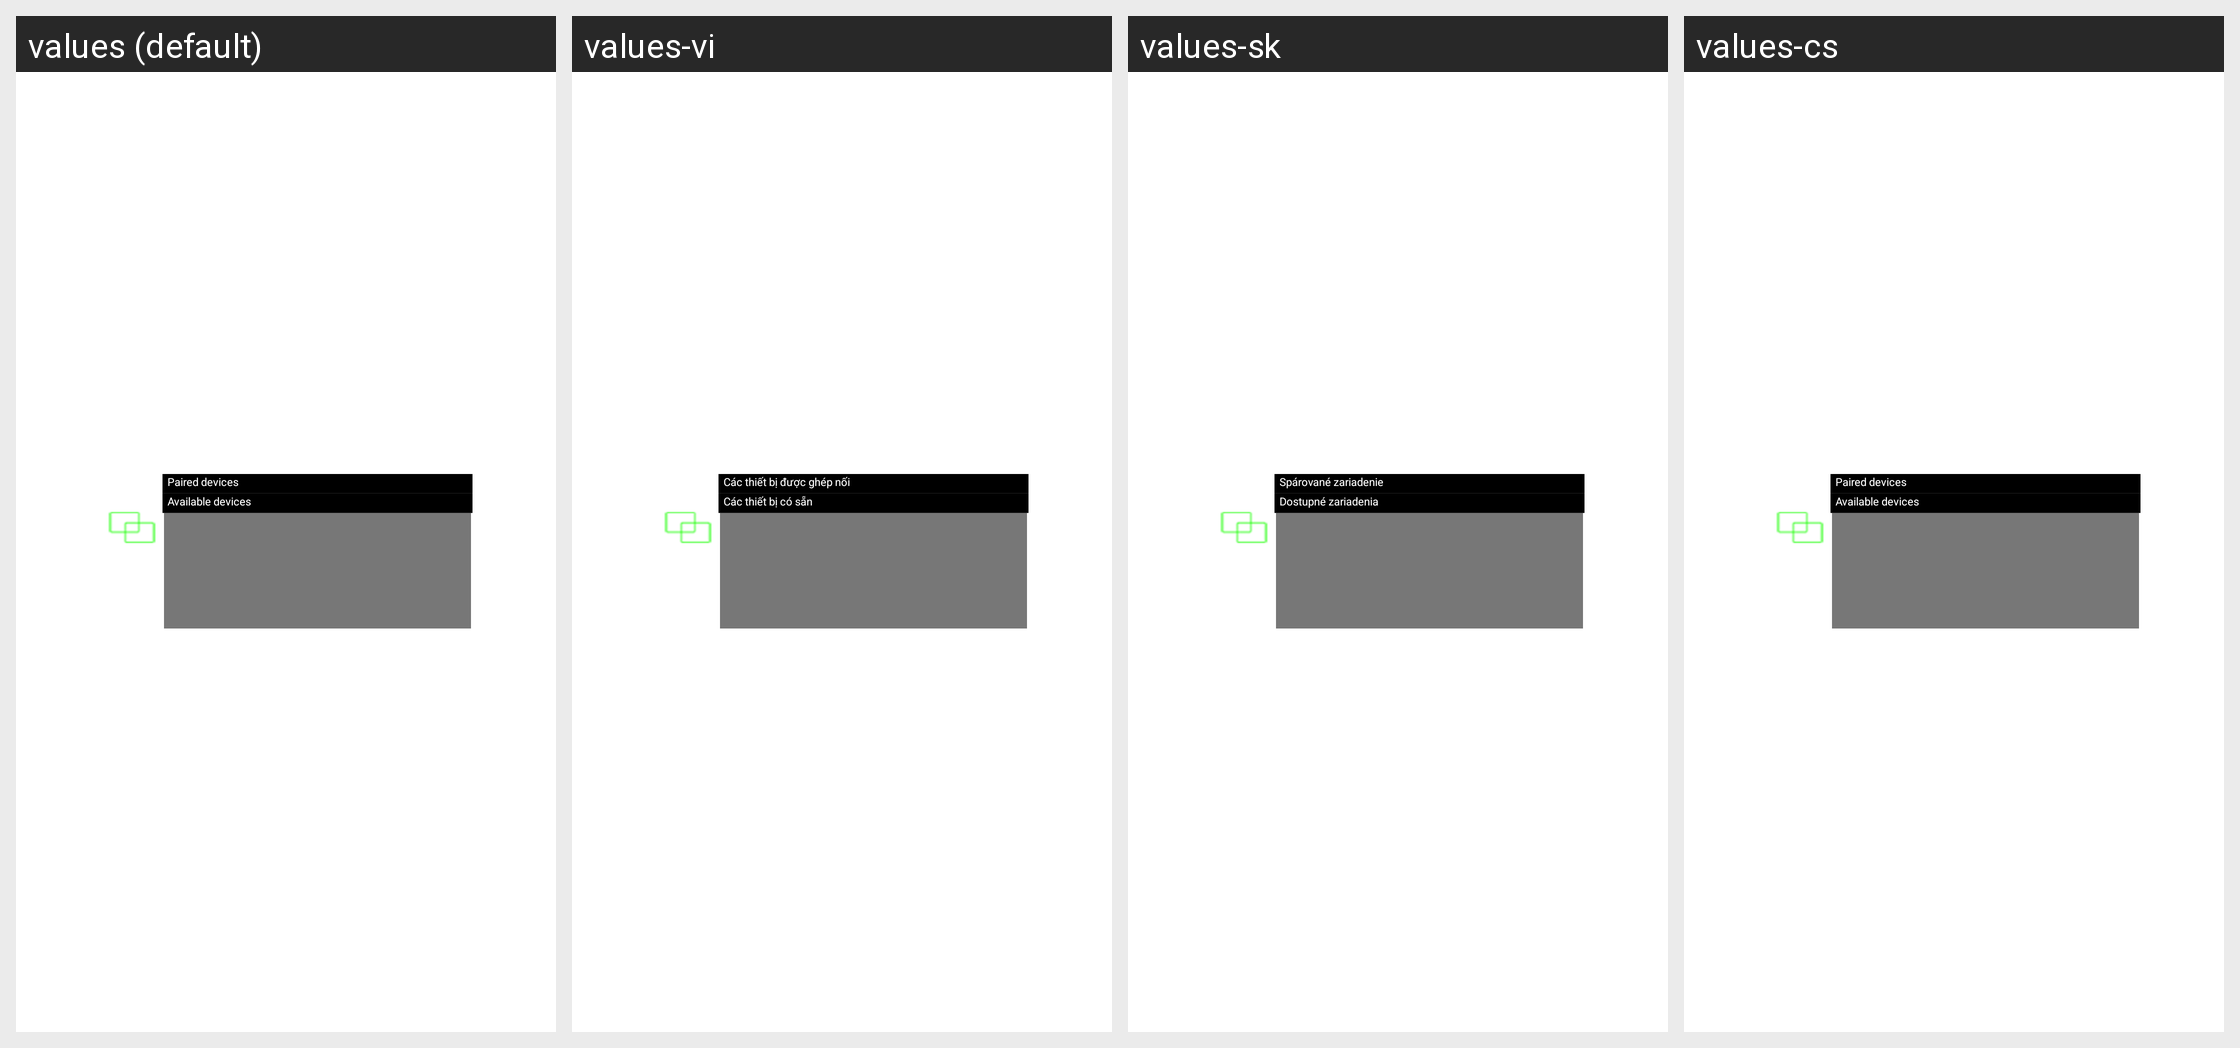

Locale-by-locale string values for the Android screen shown in this grid:
Android screen res/layout/layout_pair.xml rendered under 4 locales, left to right: values (default), values-vi, values-sk, values-cs. Device: Nexus 5 (rendered at 1080×1920; each locale shown at half size, 540×960, under a caption strip naming it); theme Theme.MaterialComponents.DayNight.NoActionBar.
Other locales in the repository, not shown: values-ar, values-de, values-el, values-es, values-fr, values-it, values-iw-rIL, values-ja, values-ko, values-pt, values-ro, values-ru, values-th-rTH, values-tr, values-zh-rCN, values-zh-rHK, values-zh-rTW.
Strings drawn on this screen, with the default value and each locale's value (text and hints the layout hard-codes, and strings that could not be matched under every locale, appear in the picture but are not listed):

matchdevice
  values: Paired devices
  values-vi: Các thiết bị được ghép nối
  values-sk: Spárované zariadenie
  values-cs: Paired devices

searchdevice
  values: Available devices
  values-vi: Các thiết bị có sẵn
  values-sk: Dostupné zariadenia
  values-cs: Available devices
